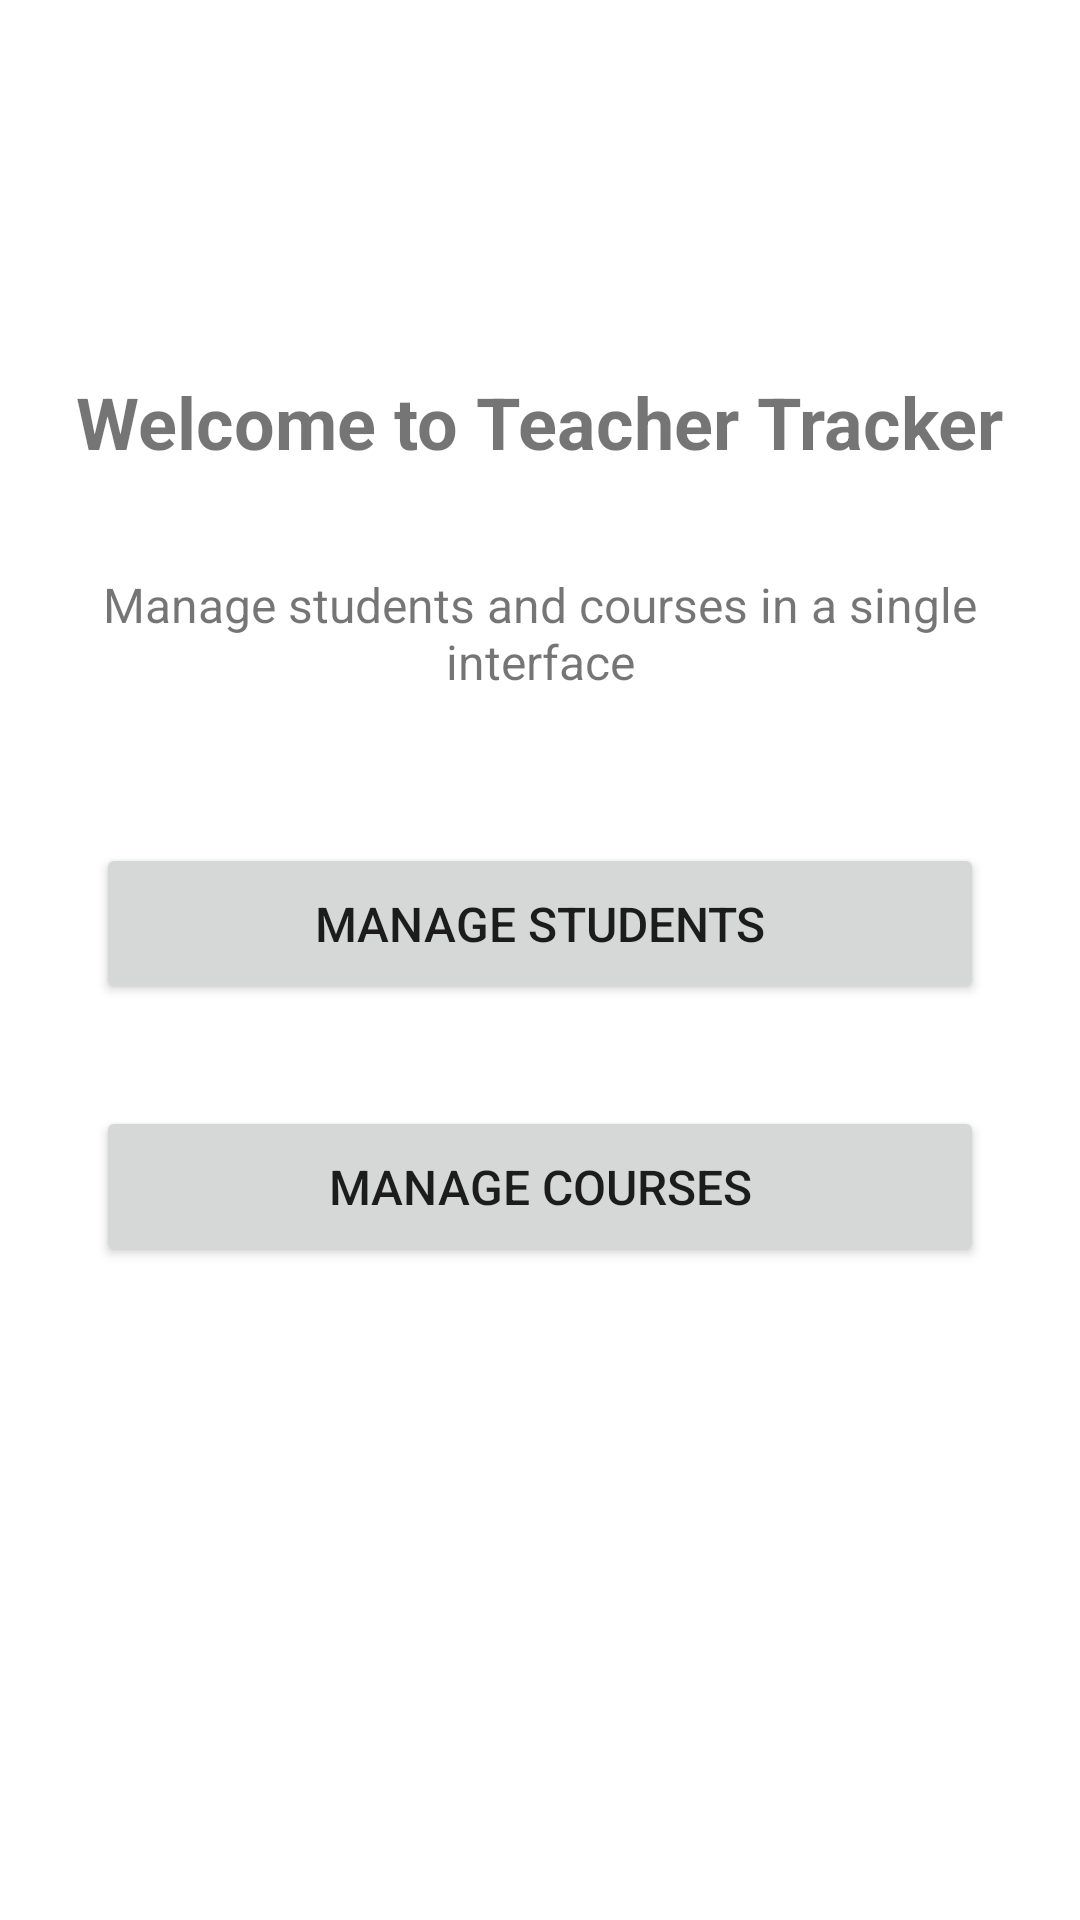

This screen was rendered from an Android layout file. Write that file and the resources it references.
<!-- AndroidManifest.xml: application theme Theme.Applikasjons_Avokadoene -->
<!-- res/layout/activity_main.xml -->
<?xml version="1.0" encoding="utf-8"?>
<androidx.constraintlayout.widget.ConstraintLayout xmlns:android="http://schemas.android.com/apk/res/android"
    xmlns:app="http://schemas.android.com/apk/res-auto"
    xmlns:tools="http://schemas.android.com/tools"
    android:layout_width="match_parent"
    android:layout_height="match_parent"
    tools:context=".activities.MainActivity">

    <TextView
        android:id="@+id/textViewWelcome"
        android:layout_width="wrap_content"
        android:layout_height="wrap_content"
        android:text="Welcome to Teacher Tracker"
        android:textSize="24sp"
        android:textStyle="bold"
        app:layout_constraintBottom_toTopOf="@+id/btn_manage_students"
        app:layout_constraintEnd_toEndOf="parent"
        app:layout_constraintStart_toStartOf="parent"
        app:layout_constraintTop_toTopOf="parent"
        app:layout_constraintVertical_chainStyle="packed" />

    <TextView
        android:id="@+id/textViewDescription"
        android:layout_width="0dp"
        android:layout_height="wrap_content"
        android:layout_marginStart="32dp"
        android:layout_marginTop="16dp"
        android:layout_marginEnd="32dp"
        android:gravity="center"
        android:text="Manage students and courses in a single interface"
        android:textSize="16sp"
        app:layout_constraintBottom_toTopOf="@+id/btn_manage_students"
        app:layout_constraintEnd_toEndOf="parent"
        app:layout_constraintStart_toStartOf="parent"
        app:layout_constraintTop_toBottomOf="@+id/textViewWelcome" />

    <Button
        android:id="@+id/btn_manage_students"
        android:layout_width="0dp"
        android:layout_height="wrap_content"
        android:layout_marginStart="32dp"
        android:layout_marginTop="32dp"
        android:layout_marginEnd="32dp"
        android:padding="16dp"
        android:text="Manage Students"
        android:textSize="16sp"
        app:layout_constraintBottom_toTopOf="@+id/btn_manage_courses"
        app:layout_constraintEnd_toEndOf="parent"
        app:layout_constraintStart_toStartOf="parent"
        app:layout_constraintTop_toBottomOf="@+id/textViewDescription" />

    <Button
        android:id="@+id/btn_manage_courses"
        android:layout_width="0dp"
        android:layout_height="wrap_content"
        android:layout_marginStart="32dp"
        android:layout_marginTop="16dp"
        android:layout_marginEnd="32dp"
        android:layout_marginBottom="200dp"
        android:padding="16dp"
        android:text="Manage Courses"
        android:textSize="16sp"
        app:layout_constraintBottom_toBottomOf="parent"
        app:layout_constraintEnd_toEndOf="parent"
        app:layout_constraintStart_toStartOf="parent"
        app:layout_constraintTop_toBottomOf="@+id/btn_manage_students" />

</androidx.constraintlayout.widget.ConstraintLayout>
<!-- resources referenced by this layout -->
<resources>
  <style name="Theme.Applikasjons_Avokadoene" parent="Theme.MaterialComponents.DayNight.DarkActionBar">
          
          <item name="colorPrimary">@color/purple_500</item>
          <item name="colorPrimaryVariant">@color/purple_700</item>
          <item name="colorOnPrimary">@color/white</item>
          
          <item name="colorSecondary">@color/teal_200</item>
          <item name="colorSecondaryVariant">@color/teal_700</item>
          <item name="colorOnSecondary">@color/black</item>
          
          <item name="android:statusBarColor">?attr/colorPrimaryVariant</item>
          
      </style>
  <!-- not gathered from this repository: default colours our renderer supplied (Android Studio template values) -->
  <color name="purple_500">#FF6200EE</color>
  <color name="purple_700">#FF3700B3</color>
  <color name="teal_200">#FF03DAC5</color>
  <color name="teal_700">#FF018786</color>
  <color name="black">#FF000000</color>
  <color name="white">#FFFFFFFF</color>
</resources>
